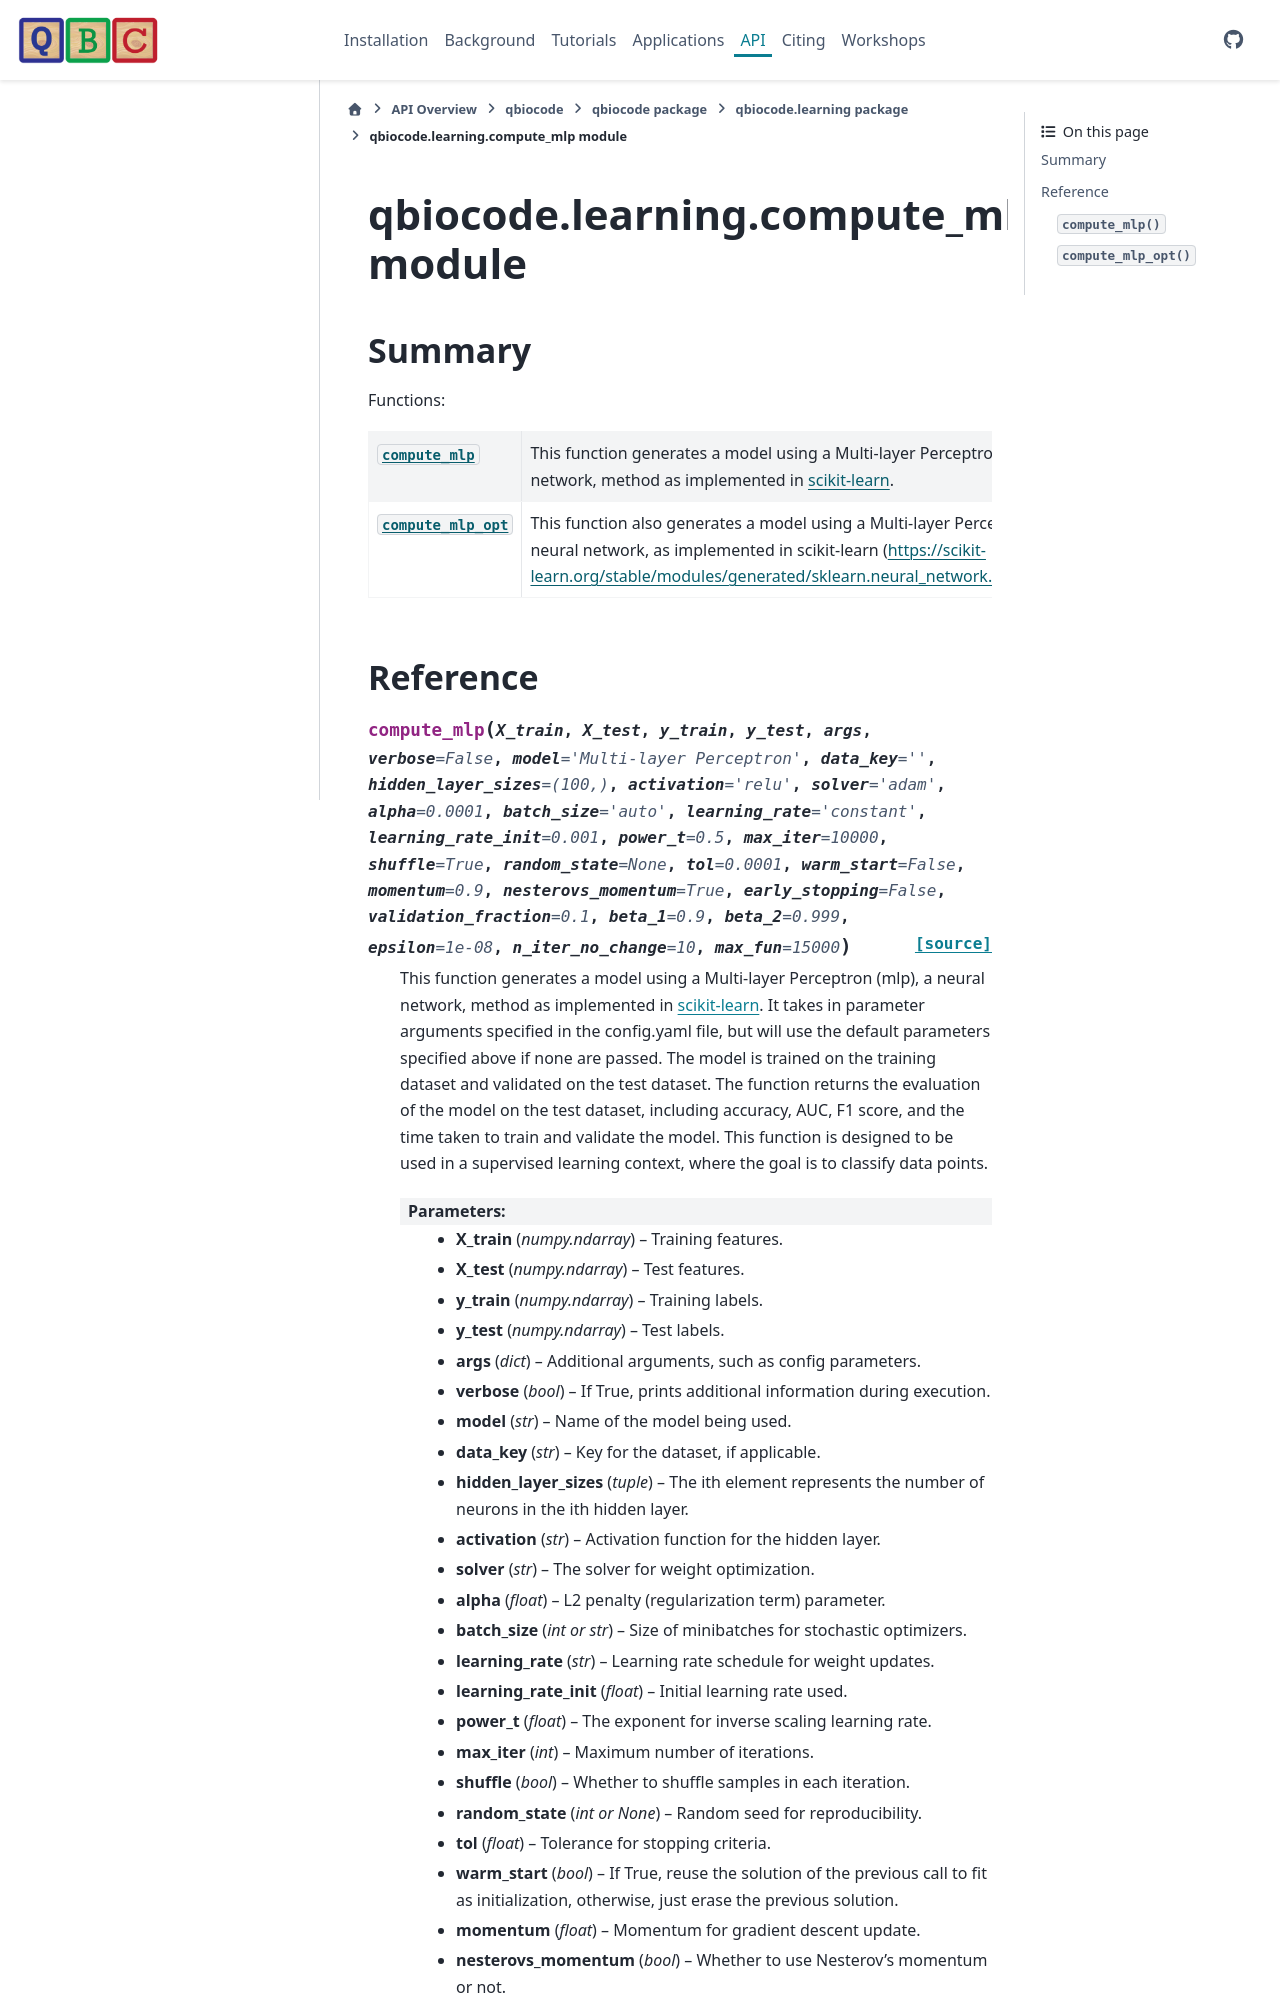

repository: qiskit-community/QBioCode · page: api/qbiocode.learning.compute_mlp.html · generator: sphinx


:autogenerated:

qbiocode.learning.compute_mlp module
====================================

.. currentmodule:: qbiocode.learning.compute_mlp

.. automodule:: qbiocode.learning.compute_mlp
    :members: compute_mlp, compute_mlp
